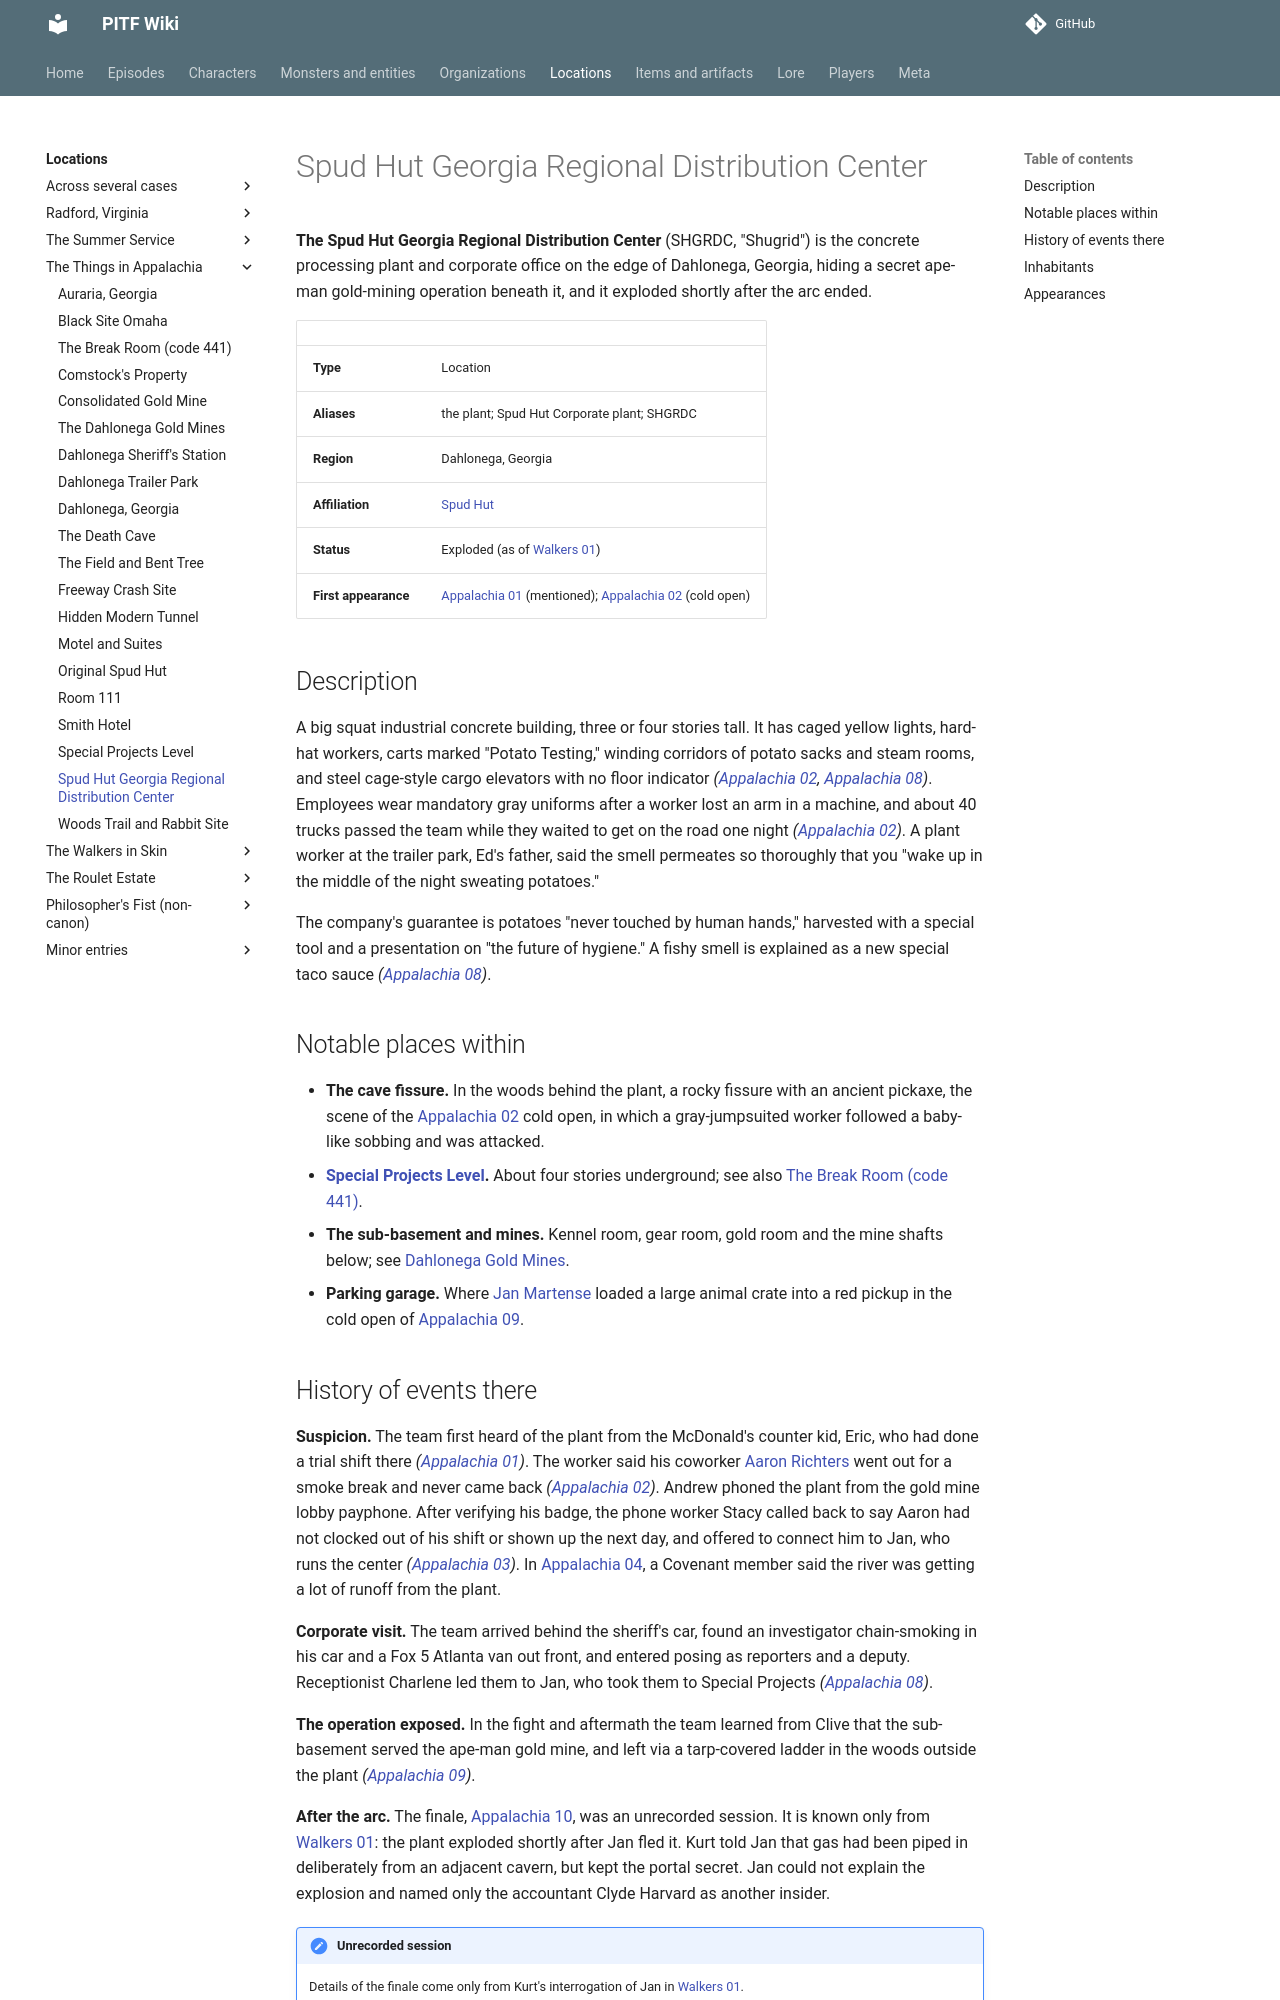

repository: AndreTInfante/pitf-wiki · page: locations/spud-hut-regional-distribution-center/index.html · generator: mkdocs

# Spud Hut Georgia Regional Distribution Center

**The Spud Hut Georgia Regional Distribution Center** (SHGRDC, "Shugrid") is the concrete processing plant and corporate office on the edge of Dahlonega, Georgia, hiding a secret ape-man gold-mining operation beneath it, and it exploded shortly after the arc ended.

| | |
|---|---|
| **Type** | Location |
| **Aliases** | the plant; Spud Hut Corporate plant; SHGRDC |
| **Region** | Dahlonega, Georgia |
| **Affiliation** | [Spud Hut](../organizations/spud-hut.md) |
| **Status** | Exploded (as of [Walkers 01](../episodes/walkers-in-skin/01.md)) |
| **First appearance** | [Appalachia 01](../episodes/things-in-appalachia/01.md) (mentioned); [Appalachia 02](../episodes/things-in-appalachia/02.md) (cold open) |

## Description

A big squat industrial concrete building, three or four stories tall. It has caged yellow lights, hard-hat workers, carts marked "Potato Testing," winding corridors of potato sacks and steam rooms, and steel cage-style cargo elevators with no floor indicator *([Appalachia 02](../episodes/things-in-appalachia/02.md), [Appalachia 08](../episodes/things-in-appalachia/08.md))*. Employees wear mandatory gray uniforms after a worker lost an arm in a machine, and about 40 trucks passed the team while they waited to get on the road one night *([Appalachia 02](../episodes/things-in-appalachia/02.md))*. A plant worker at the trailer park, Ed's father, said the smell permeates so thoroughly that you "wake up in the middle of the night sweating potatoes."

The company's guarantee is potatoes "never touched by human hands," harvested with a special tool and a presentation on "the future of hygiene." A fishy smell is explained as a new special taco sauce *([Appalachia 08](../episodes/things-in-appalachia/08.md))*.

## Notable places within

- **The cave fissure.** In the woods behind the plant, a rocky fissure with an ancient pickaxe, the scene of the [Appalachia 02](../episodes/things-in-appalachia/02.md) cold open, in which a gray-jumpsuited worker followed a baby-like sobbing and was attacked.
- **[Special Projects Level](special-projects-level.md).** About four stories underground; see also [The Break Room (code 441)](break-room-441.md).
- **The sub-basement and mines.** Kennel room, gear room, gold room and the mine shafts below; see [Dahlonega Gold Mines](dahlonega-gold-mines.md).
- **Parking garage.** Where [Jan Martense](../characters/jan-martense.md) loaded a large animal crate into a red pickup in the cold open of [Appalachia 09](../episodes/things-in-appalachia/09.md).
